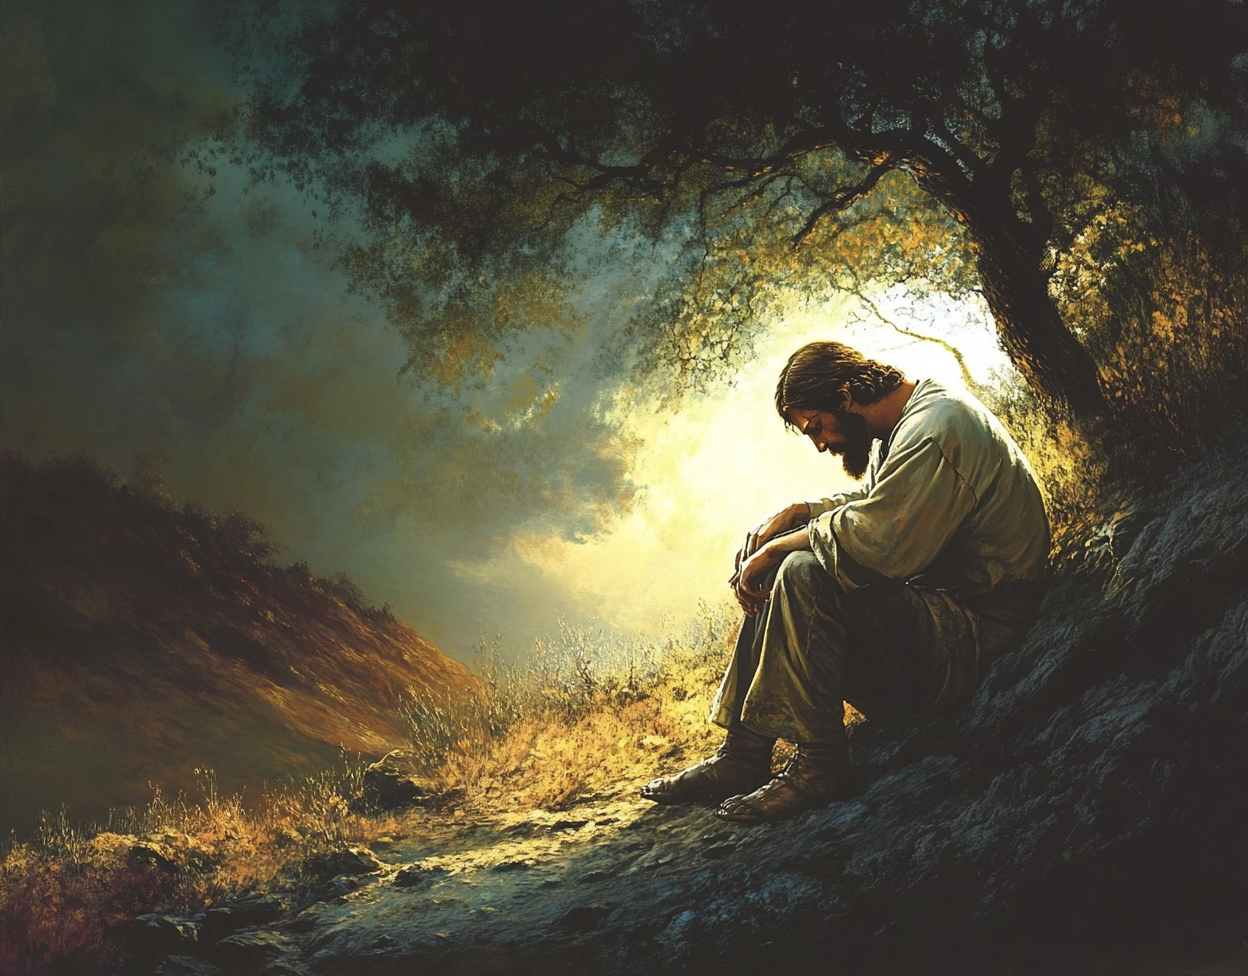
Generation parameters embedded in this image by Midjourney (PNG 'Description' text chunk):
The call of Christ demands my self to lose And in Him gain Himself, His way to choose; Sorrow replaced with abdication's rest, Burdens made light when living Christ's behest. --ar 9:7 --v 6.1 Job ID: 572b1dfc-03ea-456b-acae-e88512d7c34b